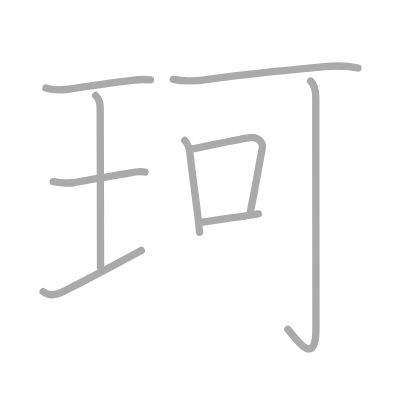
t = 0.00 s
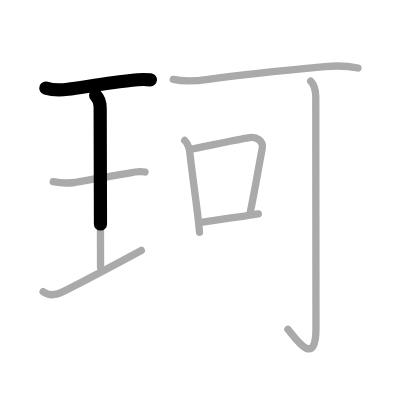
t = 1.75 s
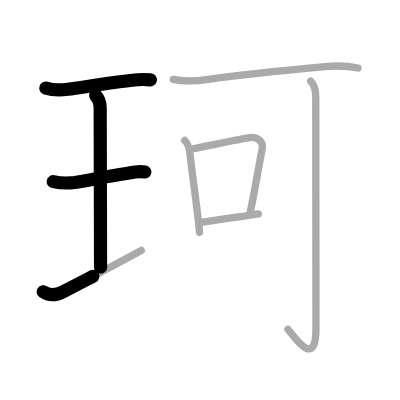
t = 3.50 s
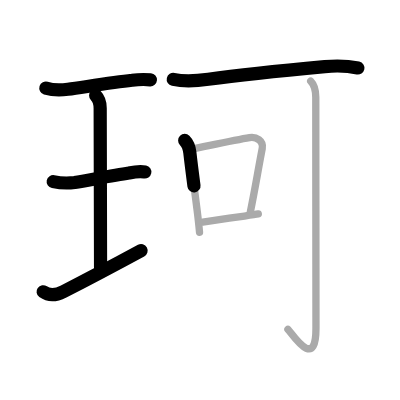
t = 5.50 s
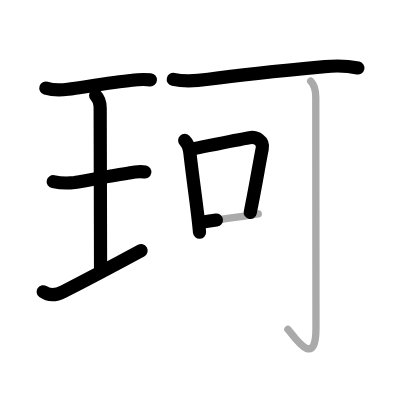
t = 7.25 s
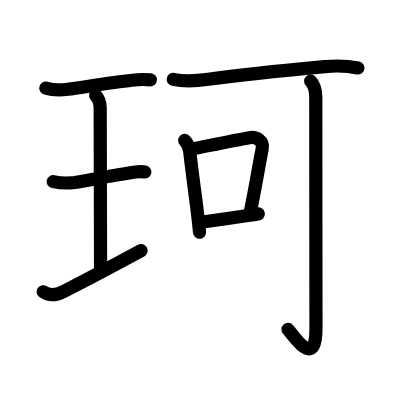
t = 9.00 s

The animated SVG that drew these frames (rendered in a browser with its animation timeline set to each time). Animation: 9 SMIL elements (animate=9); one cycle of 9.00 s.

<?xml version="1.0" standalone="no"?>
<!DOCTYPE svg PUBLIC "-//W3C//DTD SVG 1.1//EN"   "http://www.w3.org/Graphics/SVG/1.1/DTD/svg11.dtd">
<svg width="400px" height="400px"  version="1.1" xmlns="http://www.w3.org/2000/svg">
  <defs>
    <marker id="Triangle" viewBox="0 0 10 10" refX="0" refY="5" markerUnits="strokeWidth" markerWidth="3" style="stroke-opacity:0%;fill:#aaaaaa;" markerHeight="2" orient="auto">
      <path d="M 0 0 L 10 5 L 0 10 z" />
    </marker>
    
    <marker id="Arrow" viewBox="0 0 10 10" refX="5" refY="5" markerUnits="strokeWidth" markerWidth="1.8" style="stroke-opacity:0%;fill:#770000;" markerHeight="2" orient="auto">
      <path d="M 0 4 L 6 4 L 4 1 L 10 5 L 4 9 L 6 6 L 0 6 z" />
        <circle cx="5" cy="5" r="5" />
      </marker>
    
    <marker id="TriangleRed" viewBox="0 0 10 10" refX="0" refY="5" markerUnits="strokeWidth" markerWidth="3" style="stroke-opacity:0%;fill:#CC0000;" markerHeight="2" orient="auto">
      <path d="M 0 0 L 10 5 L 0 10 z" />
    </marker>
    
    <marker id="ArrowRed" viewBox="0 0 10 10" refX="5" refY="5" markerUnits="strokeWidth" markerWidth="1.8" style="stroke-opacity:0%;fill:#CC0000;" markerHeight="2" orient="auto">
      <path d="M 0 4 L 6 4 L 4 1 L 10 5 L 4 9 L 6 6 L 0 6 z" />
        <circle cx="5" cy="5" r="5" />
      </marker>
    
  </defs>
  
  <path style="fill:#ffffff; fill-opacity:100%; fill-rule:evenodd; stroke-width:0;" d="M 0 0 L 400px 0 L 400px 400px L 0 400px L 0 0" />

  <g transform="scale(3.6697247706422 3.6697247706422)">
<path style="fill:none; fill-opacity:0%; fill-rule:evenodd; stroke:#aaaaaa; stroke-opacity:100%; stroke-width: 1.5pt; stroke-linejoin:round; stroke-linecap:round;" d="M12.5 24c2 0.62 4.48 0.52 6.01 0.32c4.24-0.57 11.85-1.85 17.49-2.44c1.66-0.23 3.33-0.27 5-0.13"></path>
<path style="fill:none; fill-opacity:0%; fill-rule:evenodd; stroke:#aaaaaa; stroke-opacity:100%; stroke-width: 1.5pt; stroke-linejoin:round; stroke-linecap:round;" d="M26.07 26.02c1.02 1.02 1.23 2.23 1.23 3.48c0 6.12 0.1 36.38 0.1 43.32"></path>
<path style="fill:none; fill-opacity:0%; fill-rule:evenodd; stroke:#aaaaaa; stroke-opacity:100%; stroke-width: 1.5pt; stroke-linejoin:round; stroke-linecap:round;" d="M14.5 49.5c1.94 0.4 3.89 0.48 5.85 0.23c4.18-0.71 10.54-1.91 14.8-2.57c1.44-0.32 2.89-0.59 4.35-0.29"></path>
<path style="fill:none; fill-opacity:0%; fill-rule:evenodd; stroke:#aaaaaa; stroke-opacity:100%; stroke-width: 1.5pt; stroke-linejoin:round; stroke-linecap:round;" d="M11.75 79.5c1.75 1.25 3.45 1.03 5.53-0.04C24.5 75.75 27.88 74 38.5 68.25"></path>
<path style="fill:none; fill-opacity:0%; fill-rule:evenodd; stroke:#aaaaaa; stroke-opacity:100%; stroke-width: 1.5pt; stroke-linejoin:round; stroke-linecap:round;" d="M47.22 21.63c3.18 0.69 6.32 0.43 9.55-0.03c9.56-1.34 22.49-2.6 31.74-3.45c3.06-0.28 6.03-0.25 9.03 0.38"></path>
<path style="fill:none; fill-opacity:0%; fill-rule:evenodd; stroke:#aaaaaa; stroke-opacity:100%; stroke-width: 1.5pt; stroke-linejoin:round; stroke-linecap:round;" d="M50.33 38.28c1.01 1.01 1.25 2 1.4 3.3c0.63 5.61 1.39 10.85 1.98 15.67c0.26 2.09 0.49 4.11 0.66 6.04"></path>
<path style="fill:none; fill-opacity:0%; fill-rule:evenodd; stroke:#aaaaaa; stroke-opacity:100%; stroke-width: 1.5pt; stroke-linejoin:round; stroke-linecap:round;" d="M52.35 40.6c5.9-1.19 12.02-2.49 15.65-3.09c1.83-0.3 3.87 0.82 3.46 2.97c-1.21 6.27-1.79 10.17-3.28 17.48"></path>
<path style="fill:none; fill-opacity:0%; fill-rule:evenodd; stroke:#aaaaaa; stroke-opacity:100%; stroke-width: 1.5pt; stroke-linejoin:round; stroke-linecap:round;" d="M55.25 60.51c2.04-0.32 7.56-1.1 11.37-1.64c1.91-0.27 3.38-0.49 3.77-0.56"></path>
<path style="fill:none; fill-opacity:0%; fill-rule:evenodd; stroke:#aaaaaa; stroke-opacity:100%; stroke-width: 1.5pt; stroke-linejoin:round; stroke-linecap:round;" d="M84.66 22.09c0.94 0.94 1.39 2.54 1.39 4.43c0 13.68 0.05 58.32 0.05 62.98c0 11.75-6.46 1.41-7.64 0.23"></path>

<path style="fill:none; fill-opacity:0%; fill-rule:evenodd; stroke:#000000; stroke-opacity:100%; stroke-width: 2.7pt; stroke-linejoin:round; stroke-linecap:round;" d="M12.5 24c2 0.62 4.48 0.52 6.01 0.32c4.24-0.57 11.85-1.85 17.49-2.44c1.66-0.23 3.33-0.27 5-0.13" pathLength="100" stroke-dashoffset="100" stroke-dasharray="100 105"><animate id="dashAnim1" attributeName="stroke-dashoffset" from="100" to="0" dur="1s" calcMode="linear" fill="freeze"/></path>
<path style="fill:none; fill-opacity:0%; fill-rule:evenodd; stroke:#000000; stroke-opacity:100%; stroke-width: 2.7pt; stroke-linejoin:round; stroke-linecap:round;" d="M26.07 26.02c1.02 1.02 1.23 2.23 1.23 3.48c0 6.12 0.1 36.38 0.1 43.32" pathLength="100" stroke-dashoffset="100" stroke-dasharray="100 105"><animate id="dashAnim2" attributeName="stroke-dashoffset" from="100" to="0" dur="1s" calcMode="linear" begin="dashAnim1.end" fill="freeze"/></path>
<path style="fill:none; fill-opacity:0%; fill-rule:evenodd; stroke:#000000; stroke-opacity:100%; stroke-width: 2.7pt; stroke-linejoin:round; stroke-linecap:round;" d="M14.5 49.5c1.94 0.4 3.89 0.48 5.85 0.23c4.18-0.71 10.54-1.91 14.8-2.57c1.44-0.32 2.89-0.59 4.35-0.29" pathLength="100" stroke-dashoffset="100" stroke-dasharray="100 105"><animate id="dashAnim3" attributeName="stroke-dashoffset" from="100" to="0" dur="1s" calcMode="linear" begin="dashAnim2.end" fill="freeze"/></path>
<path style="fill:none; fill-opacity:0%; fill-rule:evenodd; stroke:#000000; stroke-opacity:100%; stroke-width: 2.7pt; stroke-linejoin:round; stroke-linecap:round;" d="M11.75 79.5c1.75 1.25 3.45 1.03 5.53-0.04C24.5 75.75 27.88 74 38.5 68.25" pathLength="100" stroke-dashoffset="100" stroke-dasharray="100 105"><animate id="dashAnim4" attributeName="stroke-dashoffset" from="100" to="0" dur="1s" calcMode="linear" begin="dashAnim3.end" fill="freeze"/></path>
<path style="fill:none; fill-opacity:0%; fill-rule:evenodd; stroke:#000000; stroke-opacity:100%; stroke-width: 2.7pt; stroke-linejoin:round; stroke-linecap:round;" d="M47.22 21.63c3.18 0.69 6.32 0.43 9.55-0.03c9.56-1.34 22.49-2.6 31.74-3.45c3.06-0.28 6.03-0.25 9.03 0.38" pathLength="100" stroke-dashoffset="100" stroke-dasharray="100 105"><animate id="dashAnim5" attributeName="stroke-dashoffset" from="100" to="0" dur="1s" calcMode="linear" begin="dashAnim4.end" fill="freeze"/></path>
<path style="fill:none; fill-opacity:0%; fill-rule:evenodd; stroke:#000000; stroke-opacity:100%; stroke-width: 2.7pt; stroke-linejoin:round; stroke-linecap:round;" d="M50.33 38.28c1.01 1.01 1.25 2 1.4 3.3c0.63 5.61 1.39 10.85 1.98 15.67c0.26 2.09 0.49 4.11 0.66 6.04" pathLength="100" stroke-dashoffset="100" stroke-dasharray="100 105"><animate id="dashAnim6" attributeName="stroke-dashoffset" from="100" to="0" dur="1s" calcMode="linear" begin="dashAnim5.end" fill="freeze"/></path>
<path style="fill:none; fill-opacity:0%; fill-rule:evenodd; stroke:#000000; stroke-opacity:100%; stroke-width: 2.7pt; stroke-linejoin:round; stroke-linecap:round;" d="M52.35 40.6c5.9-1.19 12.02-2.49 15.65-3.09c1.83-0.3 3.87 0.82 3.46 2.97c-1.21 6.27-1.79 10.17-3.28 17.48" pathLength="100" stroke-dashoffset="100" stroke-dasharray="100 105"><animate id="dashAnim7" attributeName="stroke-dashoffset" from="100" to="0" dur="1s" calcMode="linear" begin="dashAnim6.end" fill="freeze"/></path>
<path style="fill:none; fill-opacity:0%; fill-rule:evenodd; stroke:#000000; stroke-opacity:100%; stroke-width: 2.7pt; stroke-linejoin:round; stroke-linecap:round;" d="M55.25 60.51c2.04-0.32 7.56-1.1 11.37-1.64c1.91-0.27 3.38-0.49 3.77-0.56" pathLength="100" stroke-dashoffset="100" stroke-dasharray="100 105"><animate id="dashAnim8" attributeName="stroke-dashoffset" from="100" to="0" dur="1s" calcMode="linear" begin="dashAnim7.end" fill="freeze"/></path>
<path style="fill:none; fill-opacity:0%; fill-rule:evenodd; stroke:#000000; stroke-opacity:100%; stroke-width: 2.7pt; stroke-linejoin:round; stroke-linecap:round;" d="M84.66 22.09c0.94 0.94 1.39 2.54 1.39 4.43c0 13.68 0.05 58.32 0.05 62.98c0 11.75-6.46 1.41-7.64 0.23" pathLength="100" stroke-dashoffset="100" stroke-dasharray="100 105"><animate id="dashAnim9" attributeName="stroke-dashoffset" from="100" to="0" dur="1s" calcMode="linear" begin="dashAnim8.end" fill="freeze"/></path>

</g>

</svg>  
          
